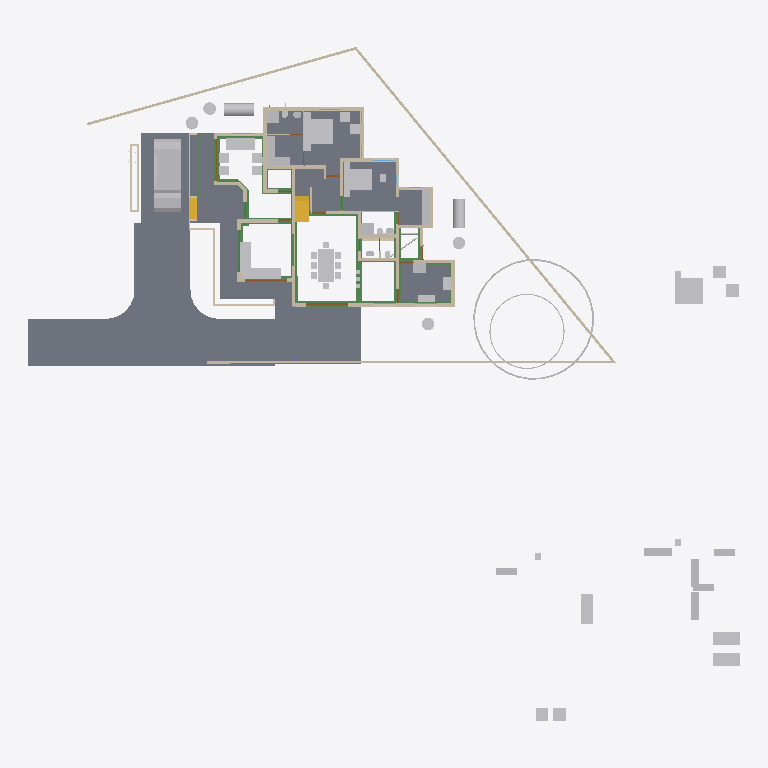
Plan cut of the same IFC building model at storey '00' (level 0.00 m, cut at 1.40 m), seen from above with north up, elements coloured by IFC class: 58 other elements (light grey), 42 walls (beige), 27 beams (green), 10 slabs (grey), 4 doors (brown), 2 stair flights (yellow). Cut surfaces are drawn darker.
Extent 50.8 m × 48.1 m × 10.9 m (x, y, z). Storeys (7): Footing at -0.72 m; 00 at 0.00 m; GF-Plumbing at 0.00 m; GF at 0.10 m; GF Lintel at 2.55 m; FF at 3.60 m; SF at 6.45 m. Elements (682): 187 IfcWall, 151 IfcBeam, 125 IfcColumn, 50 IfcFurniture, 27 IfcPipeSegment, 23 IfcDoor, 23 IfcRailing, 23 IfcWindow, 17 IfcSlab, 16 IfcSanitaryTerminal, 8 IfcRoof, 8 IfcSolarDevice.

HEADER;
FILE_DESCRIPTION(('ViewDefinition[DesignTransferView]'),'2;1');
FILE_NAME('AnilIFC.ifc','2025-05-28T14:14:10+05:30',(''),(''),'IfcOpenShell 0.8.2','Bonsai 0.8.2','');
FILE_SCHEMA(('IFC4X3'));
ENDSEC;
DATA;
#1=IFCPROJECT('0$WNUybvfAYORhaB4XNFsz',$,'My Project',$,$,$,$,(#14,#26),#9);
#30=IFCSITE('3M0IN1zgbAER3qQbvbHEyN',$,'My Site',$,$,#21593,$,$,$,$,$,$,$,$);
#2446=IFCSITE('1Q_c7uVcTCngKTLSlSECoW',$,'Site',$,$,#21603,#2459,$,$,$,$,$,$,$);
#36=IFCBUILDING('1$IA7hdqP7iPKszbJPMQXv',$,'My Building',$,$,#21598,$,$,$,$,$,$);
#42=IFCBUILDINGSTOREY('2kIwN_l2HEff17hxWulS$t',$,'00',$,$,#21448,$,$,$,$);
#96=IFCBUILDINGSTOREY('1ytHU9NMr9xuhR6nOuParS',$,'GF',$,$,#213466,$,$,$,$);
#113=IFCBUILDINGSTOREY('02Wk4pOKz6S8OjqfsSxw3f',$,'FF',$,$,#212981,$,$,$,$);
#12120=IFCBUILDINGSTOREY('30jjxh13H5ZfRPWBSBUv3P',$,'GF Lintel',$,$,#205699,$,$,$,$);
#63201=IFCBUILDINGSTOREY('29$z2S3$n8RvRPKj7iW$sZ',$,'SF',$,$,#63429,$,$,$,$);
#108970=IFCBUILDINGSTOREY('3iWuMSe1v7khUzkZ98yZ0Z',$,'Footing',$,$,#108991,$,$,$,$);
#147287=IFCBUILDINGSTOREY('2KbWokeHD6$ezCcWwHlXSS',$,'GF-Plumbing',$,$,#147303,$,$,$,$);
#102656=IFCSLAB('0PC2wOFKfA58MASSpvqWe1',$,'Slab',$,$,#214566,#102677,$,$);
#15926=IFCSLAB('0jKIsjEsnD1OzlWHdbrHaP',$,'Slab',$,$,#214471,#15940,$,$);
#97744=IFCSLAB('0E04lLiun5mhNbrsItVqGw',$,'Slab',$,$,#214526,#97765,$,$);
#97782=IFCSLAB('2H_RNqbb95NBqUBEz4KwU3',$,'Slab',$,$,#214531,#97803,$,$);
#144964=IFCSLAB('26vf0ogu9C3812sFdsj2Hs',$,'Slab',$,$,#144997,#144979,$,$);
#155018=IFCSLAB('10n62fAh17LfjHSjB4D384',$,'Slab',$,$,#155148,#155029,$,$);
#9759=IFCVEHICLE('1oADfEVWn0tPCUY0EM8eBG',$,'Vehicle',$,$,#44509,#9791,$,$);
#207028=IFCSLAB('1vHk_ADTL0nR6_Ud9YvFeb',$,'Slab',$,$,#207130,#207039,$,$);
#200045=IFCSLAB('22JovtuMj0thdM9sQLc68P',$,'Slab',$,$,#201793,#200056,$,$);
#14987=IFCWALL('3QvJTaeo13jR4q00Btfvpq',$,'Wall',$,$,#70690,#14998,$,$);
#18400=IFCFURNITURE('1R50XvKDL8EfbTnGY_njcY',$,'Furniture',$,$,#213566,#18399,$,$);
#15105=IFCWALL('2$tbsWQJT3PftHdFdSZRzF',$,'Wall',$,$,#70658,#15116,$,$);
#18901=IFCFURNITURE('24hcVyXrH4tf35GE4proyw',$,'Furniture',$,$,#213496,#18900,$,$);
#25612=IFCFURNITURE('2akChVyKvEohXfhOaKw10T',$,'Furniture',$,$,#213536,#25644,$,$);
#18777=IFCFURNITURE('1aP3zeWsL0ZQXEuRipuWXs',$,'Furniture',$,$,#213651,#18776,$,$);
#14884=IFCWALL('0MuvIxI8bFFxmzWw1hEsL7',$,'Wall',$,$,#70633,#14890,$,$);
#76381=IFCGEOGRAPHICELEMENT('2pfiLi3vv79x_8U6RE3CYp',$,'GeographicElement',$,$,#76413,#76449,$,$);
#25270=IFCFURNITURE('1LH09B9mjBF9cFS_bJydOX',$,'Furniture',$,$,#214486,#25301,$,$);
#146703=IFCSLAB('1DExnYGNnEN8upuMhsRnr$',$,'Slab',$,$,#147261,#146714,$,$);
#604=IFCWALL('0vQHFjq6DDjRfeuf4$xxQH',$,'Wall',$,$,#214786,#615,$,$);
#204209=IFCTANK('3q6lEx8ZHBQhgG6s0DuiFc',$,'Tank',$,$,#204313,#204221,$,$);
#149790=IFCBEAM('1a$n3x3YjFg97HuR3xHsyR',$,'Beam',$,$,#152152,#149801,$,$);
#188=IFCWALL('1PzxetMNn7avsyHCxKbrs1',$,'Wall',$,$,#214756,#199,$,$);
#10353=IFCSTAIRFLIGHT('2Zm0rZgTbDdgxMEp5bq$9_',$,'StairFlight',$,$,#213636,#10385,$,12,11,0.183333337306976,0.150000005960464,.STRAIGHT.);
#17678=IFCFURNITURE('2bin7WsULDjPeLfYKRFVAv',$,'Furniture',$,$,#213631,#17677,$,$);
#17233=IFCFURNITURE('0T3ErBLYfCbANjLJsek21j',$,'Furniture.012',$,$,#213621,#17232,$,$);
#18864=IFCFURNITURE('3pKgwG2ITCbQ1PcX8XbhFK',$,'Furniture',$,$,#213626,#18863,$,$);
#17628=IFCFURNITURE('17qZxJfnjAUwxgeyWuttn3',$,'Furniture',$,$,#213501,#17627,$,$);
#204314=IFCTANK('0xrqd_jgXCwP7slnJ3Jh45',$,'Tank',$,$,#204344,#204328,$,$);
#299=IFCWALL('3YOHcsAdT3PO$57Bo2wlO0',$,'Wall',$,$,#214781,#310,$,$);
#516=IFCWALL('0kHakQ$Fb8lPUKd_GxCfr6',$,'Wall',$,$,#214806,#527,$,$);
#423=IFCWALL('1yZ5GwNe15fArSzrc3cNGE',$,'Wall',$,$,#214811,#434,$,$);
#25314=IFCFURNITURE('0Rgq7HzdzEhvU_dNff47Wu',$,'Furniture',$,$,#213531,#25343,$,$);
#153032=IFCBEAM('0Lg9H3X11CLvuYUlttgRuM',$,'Beam',$,$,#153747,#153043,$,$);
#74869=IFCGEOGRAPHICELEMENT('3qyTpdBrLCaxCPBVEhKmZp',$,'GeographicElement',$,$,#76320,#74901,$,$);
#29358=IFCWALL('3U3_2IE6LES8tAXzbZT3By',$,'Wall',$,$,#214856,#29370,$,$);
#16799=IFCFURNITURE('055N_$xmX9ZQbc0CYFtvE3',$,'Furniture',$,$,#213571,#16798,$,$);
#17096=IFCFURNITURE('0yYwZAg3jFQvkxBxQ0MGp1',$,'Furniture',$,$,#213576,#17095,$,$);
#18669=IFCFURNITURE('0_rDbuDo58VxsMmqMXWGXl',$,'Furniture',$,$,#213581,#18668,$,$);
#1217=IFCWALL('2Q5YCkzor9Ngjftvgr0hJV',$,'Wall',$,$,#214881,#1228,$,$);
#141599=IFCBEAM('1z5iZfILrC$B8_t72NxpMW',$,'Beam',$,$,#142285,#141610,$,$);
#25122=IFCFURNITURE('0eMwo17SHA2AtkijqvowIK',$,'Furniture',$,$,#213641,#25153,$,$);
#154500=IFCBEAM('080XFfqrn6FfLsy8Inj5Im',$,'Beam',$,$,#154551,#154511,$,$);
#19988=IFCWALL('1w6VKMxRj2hObZ_QLhIAvk',$,'Wall',$,$,#214776,#19999,$,$);
#454=IFCWALL('1cEUYXkQ18g8A2AkmtiTwk',$,'Wall',$,$,#214886,#465,$,$);
#17365=IFCFURNITURE('0Tjm9jror8bPxG689sHAj8',$,'Furniture',$,$,#213601,#17364,$,$);
#17439=IFCFURNITURE('076SYXiXP7jhnOyre$gCoP',$,'Furniture',$,$,#213486,#17438,$,$);
#6545=IFCSTAIRFLIGHT('3mjK21MVj5Wxp88atmNL9l',$,'StairFlight',$,$,#60989,#6544,$,2,1,0.150000005960464,0.25,.STRAIGHT.);
#25161=IFCFURNITURE('3ia0j471fEl9_3EcPDtlMf',$,'Furniture',$,$,#213526,#29497,$,$);
#154579=IFCBEAM('1PLUaeYxr8p9h7F8BQJXhz',$,'Beam',$,$,#155138,#154590,$,$);
#842=IFCWALL('3BP$Kj7eL8rfLzufr5wfXy',$,'Wall',$,$,#214816,#853,$,$);
#17513=IFCFURNITURE('0VTCb1Evn558OH68N69Eaz',$,'Furniture',$,$,#213606,#17512,$,$);
#18827=IFCFURNITURE('0zixzxSUv7NBPjkhBn6BwL',$,'Furniture',$,$,#213491,#18826,$,$);
#25356=IFCSANITARYTERMINAL('0DGlzq0Xv7KwIjCvA14zlk',$,'SanitaryTerminal',$,$,#214921,#25369,$,$);
#57461=IFCWALL('22p$gjPlf4_fmH50hLiwEg',$,'Wall',$,$,#165724,#57472,$,$);
#17045=IFCFURNITURE('3keQdM9i5FJ9JBwmsM_Qg3',$,'Furniture',$,$,#213586,#17044,$,$);
#17328=IFCFURNITURE('3InpbPAMj2MBzrSOMYlvHV',$,'Furniture',$,$,#213591,#17327,$,$);
#23313=IFCSANITARYTERMINAL('2AQwLasl50KvvqUmlCa0I7',$,'SanitaryTerminal',$,$,#214841,#23345,$,$);
#144998=IFCSLAB('32xDgTD3b17PKhJCvtkc6X',$,'Slab',$,$,#147256,#145009,$,$);
#38948=IFCWALL('0ipxxeBA962ABePks$Jpav',$,'Wall',$,$,#166017,#38979,$,$);
#151408=IFCBEAM('11UmVD6Hv2zOoPXsLeu2$6',$,'Beam',$,$,#151733,#151419,$,$);
#85080=IFCELECTRICAPPLIANCE('3r3ymMflv8O8jCD$O86PPW',$,'ElectricAppliance',$,$,#214506,#85111,$,$);
#18714=IFCFURNITURE('0sWiAZchD9CQr_lkdFZUTW',$,'Furniture',$,$,#213596,#18713,$,$);
#73000=IFCWALL('3z7g50jMX4Rh8$1_kKCMxL',$,'Wall',$,$,#165780,#73011,$,$);
#204391=IFCTANK('2pDktfyT55gPAnZ5QEFKIh',$,'Tank',$,$,#205807,#204405,$,$);
#204448=IFCTANK('2XuM8U4THAKP3h6VA8fL$c',$,'Tank',$,$,#205817,#204462,$,$);
#204417=IFCTANK('0_px9uMVP1dAH9R0Cr5xQq',$,'Tank',$,$,#205812,#204431,$,$);
#204345=IFCTANK('3jsxGxAp58sw79OAt0NNOi',$,'Tank',$,$,#205802,#204359,$,$);
#57537=IFCWALL('0RVWYaWSX1oeXNJZV9D28p',$,'Wall',$,$,#165897,#57548,$,$);
#86224=IFCSANITARYTERMINAL('2biCU27_zEgBtPNwtE6wvd',$,'SanitaryTerminal',$,$,#214966,#86256,$,$);
#699=IFCWALL('1YEXD_311BPxR14yKIlEMz',$,'Wall',$,$,#214771,#710,$,$);
#130=IFCWALL('04CHTr6Lj4wPvBnmyPYJ6Z',$,'Wall',$,$,#214751,#138,$,$);
#154273=IFCBEAM('1XRnEmK9H0BQ9w5Vz4gh4C',$,'Beam',$,$,#154322,#154284,$,$);
#150465=IFCBEAM('3oiz4vW992SAq93f3Yx8gc',$,'Beam',$,$,#152239,#150476,$,$);
#150004=IFCBEAM('0Wq3PonavD4woKKxMkERIJ',$,'Beam',$,$,#150233,#150015,$,$);
#154183=IFCBEAM('0Yihe8znn258ntGVME035D',$,'Beam',$,$,#154232,#154194,$,$);
#82229=IFCWALL('1dZywMfXH8hBJcwgdnriym',$,'Wall',$,$,#214791,#82266,$,$);
#392=IFCWALL('3Qya9ZYJP97B1xsfIiUBer',$,'Wall',$,$,#214821,#403,$,$);
#1440=IFCWALL('3GLM2Z4Pf1HOc7RaVPeooN',$,'Wall',$,$,#214861,#1451,$,$);
#1892=IFCWALL('2btlAvQzb6KvChKkPyT1tL',$,'Wall',$,$,#214991,#1903,$,$);
#86279=IFCELECTRICAPPLIANCE('1lTy1pOgr4efy1fl4xNZg$',$,'ElectricAppliance',$,$,#214911,#86311,$,$);
#4273=IFCWALL('1oh7zEnUH4yxmpd05lCSWC',$,'Wall',$,$,#214851,#4284,$,$);
#142134=IFCBEAM('14qZT0W4L2H8jVZf6E8d6q',$,'Beam',$,$,#142303,#142145,$,$);
#22214=IFCFURNITURE('0KTzOcFqX39OX7TZqBe6XZ',$,'Furniture',$,$,#213516,#22227,$,$);
#22327=IFCFURNITURE('2JUXPztkjFqBln5k4xn9m1',$,'Furniture',$,$,#213506,#22340,$,$);
#22421=IFCFURNITURE('2zy8cDFfn09g6xCglxdYzf',$,'Furniture',$,$,#213661,#22434,$,$);
#22388=IFCFURNITURE('31n1J_$I57pu5jDAm8k1r8',$,'Furniture',$,$,#213656,#22401,$,$);
#1756=IFCWALL('1k48VKPdv0Vg_oNqsf$EZh',$,'Wall',$,$,#214766,#1767,$,$);
#149583=IFCBEAM('0jjyRdsLz72vam6tv77R1y',$,'Beam',$,$,#154784,#149594,$,$);
#138833=IFCWALL('28JS9ZVTrCrhN46P$xeur9',$,'Wall',$,$,#203845,#138844,$,$);
#22162=IFCFURNITURE('1HAj9Qqb15fxKqqLnUY5tx',$,'Furniture',$,$,#213511,#22194,$,$);
#22355=IFCFURNITURE('1ER_YDI7H04eJegewwbPZx',$,'Furniture',$,$,#213521,#22368,$,$);
#153761=IFCBEAM('0JE0A_M8D9_egBrIEG$q7Y',$,'Beam',$,$,#153823,#153772,$,$);
#1657=IFCWALL('1k5DFfksL0DBm8B9dpCj$F',$,'Wall',$,$,#214761,#1668,$,$);
#203639=IFCBEAM('27gWilPZbAdwC6C_lbC_HJ',$,'Beam',$,$,#204937,#203650,$,$);
#12250=IFCDOOR('2BRBKprhj7ox11yrDLu5ws',$,'Door',$,$,#112401,#36046,$,$,$,$,$,$);
#203739=IFCBEAM('3j2TBnNUr6rw22fCpcS01U',$,'Beam',$,$,#204781,#203750,$,$);
#203391=IFCBEAM('2U3cZlwZDD7fjBU6g6wJMw',$,'Beam',$,$,#203474,#203402,$,$);
#150491=IFCBEAM('2osefDFyT39RvPBFJKNEEC',$,'Beam',$,$,#152170,#150502,$,$);
#48854=IFCBEAM('3U47t32W1D9x3RIjIi17rc',$,'Beam',$,$,#213691,#48865,$,$);
#154992=IFCBEAM('14zvi$Bpb4xwFJ3Mb45n0x',$,'Beam',$,$,#155143,#155003,$,$);
#152267=IFCBEAM('0fm6yBtbr6jhrDshJ366vP',$,'Beam',$,$,#202857,#152278,$,$);
#945=IFCWALL('3f0b5i_z5A1wo_s5RrCXKn',$,'Wall',$,$,#214746,#956,$,$);
#268=IFCWALL('2RgLl6fRz15frDI_PC4t9e',$,'Wall',$,$,#214846,#279,$,$);
#59003=IFCWALL('0QbKQ4QwXCE91xtueIIBH_',$,'Wall',$,$,#165935,#59014,$,$);
#65015=IFCBEAM('1H_xJU4fn99g6PolxbP1In',$,'Beam',$,$,#214196,#65026,$,$);
#1172=IFCWALL('2GwPRnCnz058ACz_ZbcJ05',$,'Wall',$,$,#214801,#1183,$,$);
#150234=IFCBEAM('2B8XZeXov5DwUqjkCLUQAb',$,'Beam',$,$,#150399,#150245,$,$);
#113194=IFCWALL('1WVu$Hs8fEuOKpLmv8LTuy',$,'Wall',$,$,#214896,#113205,$,$);
#153977=IFCBEAM('0TWa$AyqT83PWOB1D1JXxe',$,'Beam',$,$,#203610,#153988,$,$);
#53022=IFCBEAM('0lKseJo1n4YASRH6Y4ypCb',$,'Beam',$,$,#213706,#53033,$,$);
#57210=IFCWALL('3YfBuLdxrF$B0Hmh7k8yp1',$,'Wall',$,$,#165760,#57216,$,$);
#144717=IFCBEAM('2gxyEwCn948wb20WSxeeuS',$,'Beam',$,$,#144754,#144729,$,$);
#18632=IFCFURNITURE('2XUZmvobvC1gsAzioRJWb7',$,'Furniture',$,$,#213646,#18631,$,$);
#98113=IFCFURNITURE('10jljVhcr49Q09$4qRzO8T',$,'Furniture',$,$,#214536,#98129,$,$);
#149738=IFCBEAM('2kTlbqQmHDBAL4FBmYQKs0',$,'Beam',$,$,#151879,#149749,$,$);
#900=IFCWALL('1fOjCHp7n9IvAaRIenRr6l',$,'Wall',$,$,#214741,#911,$,$);
#98460=IFCFURNITURE('2o32gnRgj7JOnZ46_g1ygp',$,'Furniture',$,$,#214541,#98492,$,$);
#149764=IFCBEAM('2G8AAt3hP1hehEOyLELJeo',$,'Beam',$,$,#149900,#149775,$,$);
#209764=IFCWALL('0qBCl2ugT0JfvcYXuy7ufx',$,'Wall',$,$,#215006,#209776,$,$);
#200453=IFCPIPESEGMENT('15qYvDSeXB4g_1US8UkKtX',$,'PipeSegment',$,$,#204901,#200487,$,.FLEXIBLESEGMENT.);
#23233=IFCSANITARYTERMINAL('0AyAwyofT05v1O_NxO0jH2',$,'SanitaryTerminal',$,$,#214836,#23265,$,$);
#17157=IFCFURNITURE('3SbcOvQD51GhDFdMrfJy7o',$,'Furniture',$,$,#213481,#17156,$,$);
#17715=IFCFURNITURE('1K5CC3v$51_RkeRHCfWF1K',$,'Furniture',$,$,#213611,#17714,$,$);
#18521=IFCFURNITURE('30UJjqf1X57hbrPqq67ADj',$,'Furniture',$,$,#213616,#18520,$,$);
#25207=IFCFURNITURE('2uCA7urEX5jwtO78eo2CJ0',$,'Furniture',$,$,#214476,#25220,$,$);
#25249=IFCFURNITURE('1SXHrIKEbF3Avs1_u_np1P',$,'Furniture',$,$,#214481,#25262,$,$);
#34346=IFCDOOR('0OUxOPs7zFRAy3HKSliQuy',$,'Door',$,$,#112533,#34378,$,$,$,$,$,$);
#12800=IFCDOOR('39JD$kR8X0NPRTeSE4w5EH',$,'Door',$,$,#155270,#34459,$,$,$,$,$,$);
#46961=IFCDOOR('05FZZvsyf959qcUkPSLQsf',$,'Door',$,$,#110698,#46992,$,$,$,$,$,$);
#573=IFCWALL('2Qu9Lk0Sn4FwvPmybXWNcw',$,'Wall',$,$,#214891,#584,$,$);
#36450=IFCWALL('1bzvSivc55Gu6ANT5eBo$k',$,'Wall',$,$,#215044,#36462,$,$);
#23273=IFCSANITARYTERMINAL('20JUjhvWbBRRjSV1SLXVka',$,'SanitaryTerminal',$,$,#214931,#23305,$,$);
#25460=IFCSANITARYTERMINAL('0u$EF64DX2vwQITCsVFWKX',$,'SanitaryTerminal',$,$,#214956,#25473,$,$);
#25382=IFCSANITARYTERMINAL('2vD3tSgcTBU8lPnKKbK96B',$,'SanitaryTerminal',$,$,#214926,#25395,$,$);
#201014=IFCWALL('3WIbNLS754UOOY3WD4O$Nb',$,'Wall',$,$,#214941,#201025,$,$);
#201105=IFCWALL('3akkZCONn2Ve5yF4U7_f5I',$,'Wall',$,$,#214946,#201116,$,$);
#2056=IFCWALL('3m9H6N70nCXvzVOEeycG90',$,'Wall',$,$,#214916,#2067,$,$);
#19350=IFCWALL('1vmHNPZZf35A3$ZzlI3hrB',$,'Wall',$,$,#215380,#19361,$,$);
#25434=IFCSANITARYTERMINAL('2JE6HIrKjAm9pFdRxgG_wV',$,'SanitaryTerminal',$,$,#214961,#25447,$,$);
#201226=IFCPIPESEGMENT('1Lf5d8x8DDYPi3Lxa8y_to',$,'PipeSegment',$,$,#210960,#201260,$,.FLEXIBLESEGMENT.);
#25408=IFCSANITARYTERMINAL('0qCZoCmrD1B9CO5Kg0plPw',$,'SanitaryTerminal',$,$,#214936,#25421,$,$);
#2101=IFCWALL('31H7rpK8j5AxAH6BkyaHYJ',$,'Wall',$,$,#214831,#2112,$,$);
ENDSEC;